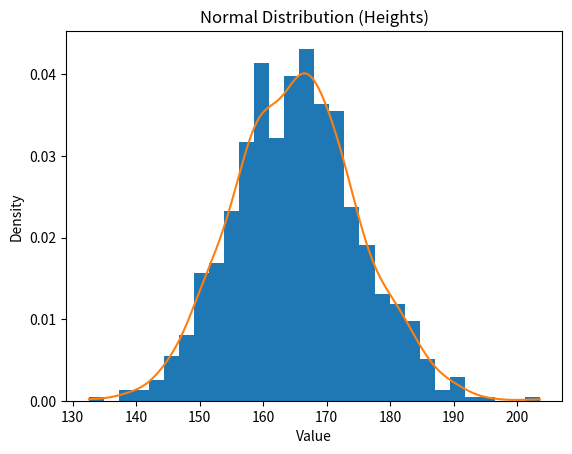
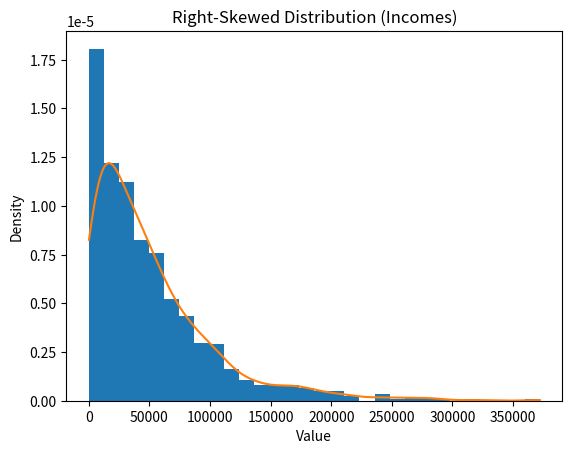
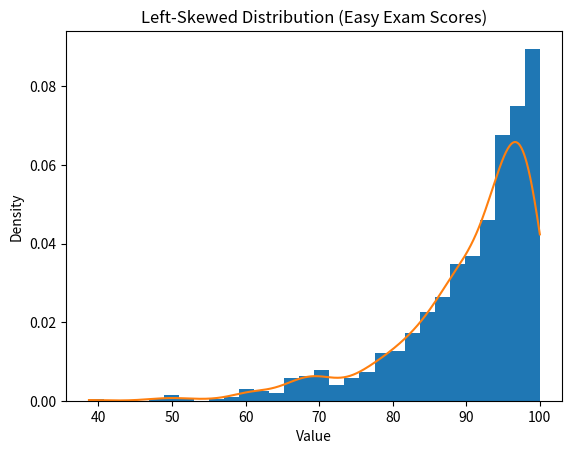

Here is the Python script that generated these plots, in order:
# Import libraries
import numpy as np
import pandas as pd
import matplotlib.pyplot as plt
from scipy.stats import gaussian_kde

# For reproducibility
np.random.seed(42)

# 1️⃣ Normal Distribution (Human Heights)
heights = np.random.normal(loc=165, scale=10, size=1000)

# 2️⃣ Right-Skewed Distribution (Household Incomes)
incomes = np.random.exponential(scale=50000, size=1000)

# 3️⃣ Left-Skewed Distribution (Easy Exam Scores)
scores = 100 - np.random.exponential(scale=10, size=1000)
scores = np.clip(scores, 0, 100)

datasets = {
    "Normal Distribution (Heights)": heights,
    "Right-Skewed Distribution (Incomes)": incomes,
    "Left-Skewed Distribution (Easy Exam Scores)": scores
}

for title, data in datasets.items():
    df = pd.DataFrame(data, columns=["Value"])
    
    mean = df["Value"].mean()
    median = df["Value"].median()
    
    # Plot Histogram
    plt.figure()
    plt.hist(df["Value"], bins=30, density=True)
    
    # KDE Overlay
    kde = gaussian_kde(df["Value"])
    x_vals = np.linspace(df["Value"].min(), df["Value"].max(), 1000)
    plt.plot(x_vals, kde(x_vals))
    
    plt.title(title)
    plt.xlabel("Value")
    plt.ylabel("Density")
    plt.show()
    
    print(title)
    print("Mean:", round(mean, 2))
    print("Median:", round(median, 2))
    
    if mean > median:
        print("Right-Skewed (Mean > Median)")
    elif mean < median:
        print("Left-Skewed (Mean < Median)")
    else:
        print("Normal Distribution (Mean ≈ Median)")
    
    print("-" * 50)

